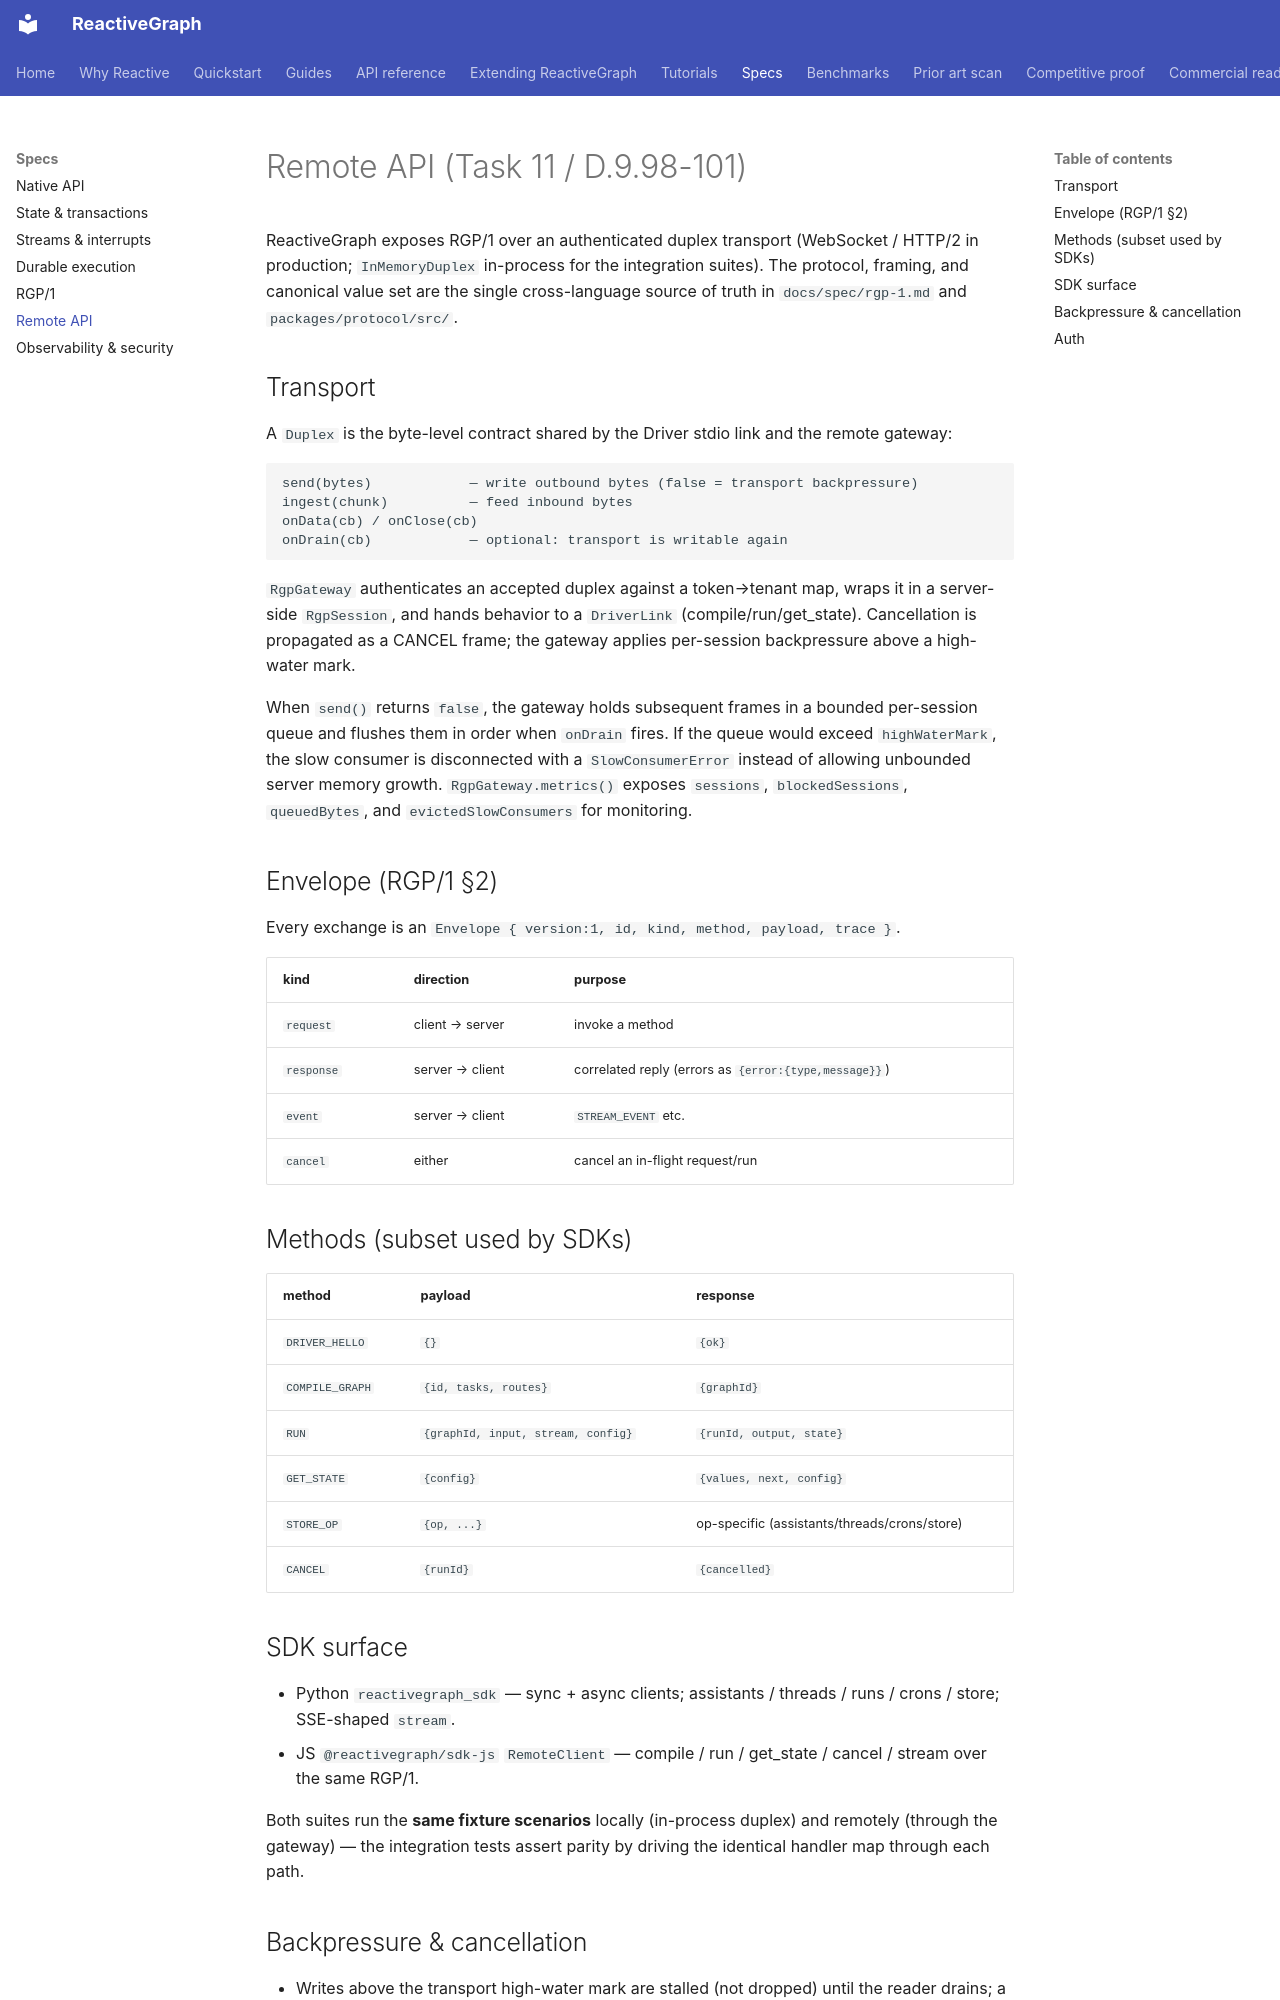

repository: from000/reactive-graph · page: spec/remote-api/index.html · generator: mkdocs

# Remote API (Task 11 / D.9.98-101)

ReactiveGraph exposes RGP/1 over an authenticated duplex transport
(WebSocket / HTTP/2 in production; `InMemoryDuplex` in-process for the
integration suites). The protocol, framing, and canonical value set are the
single cross-language source of truth in `docs/spec/rgp-1.md` and
`packages/protocol/src/`.

## Transport

A `Duplex` is the byte-level contract shared by the Driver stdio link and the
remote gateway:

```
send(bytes)            — write outbound bytes (false = transport backpressure)
ingest(chunk)          — feed inbound bytes
onData(cb) / onClose(cb)
onDrain(cb)            — optional: transport is writable again
```

`RgpGateway` authenticates an accepted duplex against a token→tenant map,
wraps it in a server-side `RgpSession`, and hands behavior to a `DriverLink`
(compile/run/get_state). Cancellation is propagated as a CANCEL frame; the
gateway applies per-session backpressure above a high-water mark.

When `send()` returns `false`, the gateway holds subsequent frames in a bounded
per-session queue and flushes them in order when `onDrain` fires. If the queue
would exceed `highWaterMark`, the slow consumer is disconnected with a
`SlowConsumerError` instead of allowing unbounded server memory growth.
`RgpGateway.metrics()` exposes `sessions`, `blockedSessions`, `queuedBytes`, and
`evictedSlowConsumers` for monitoring.

## Envelope (RGP/1 §2)

Every exchange is an `Envelope { version:1, id, kind, method, payload, trace }`.

| kind | direction | purpose |
|---|---|---|
| `request` | client → server | invoke a method |
| `response` | server → client | correlated reply (errors as `{error:{type,message}}`) |
| `event` | server → client | `STREAM_EVENT` etc. |
| `cancel` | either | cancel an in-flight request/run |

## Methods (subset used by SDKs)

| method | payload | response |
|---|---|---|
| `DRIVER_HELLO` | `{}` | `{ok}` |
| `COMPILE_GRAPH` | `{id, tasks, routes}` | `{graphId}` |
| `RUN` | `{graphId, input, stream, config}` | `{runId, output, state}` |
| `GET_STATE` | `{config}` | `{values, next, config}` |
| `STORE_OP` | `{op, ...}` | op-specific (assistants/threads/crons/store) |
| `CANCEL` | `{runId}` | `{cancelled}` |

## SDK surface

* Python `reactivegraph_sdk` — sync + async clients; assistants / threads /
  runs / crons / store; SSE-shaped `stream`.
* JS `@reactivegraph/sdk-js` `RemoteClient` — compile / run / get_state /
  cancel / stream over the same RGP/1.

Both suites run the **same fixture scenarios** locally (in-process duplex) and
remotely (through the gateway) — the integration tests assert parity by driving
the identical handler map through each path.
